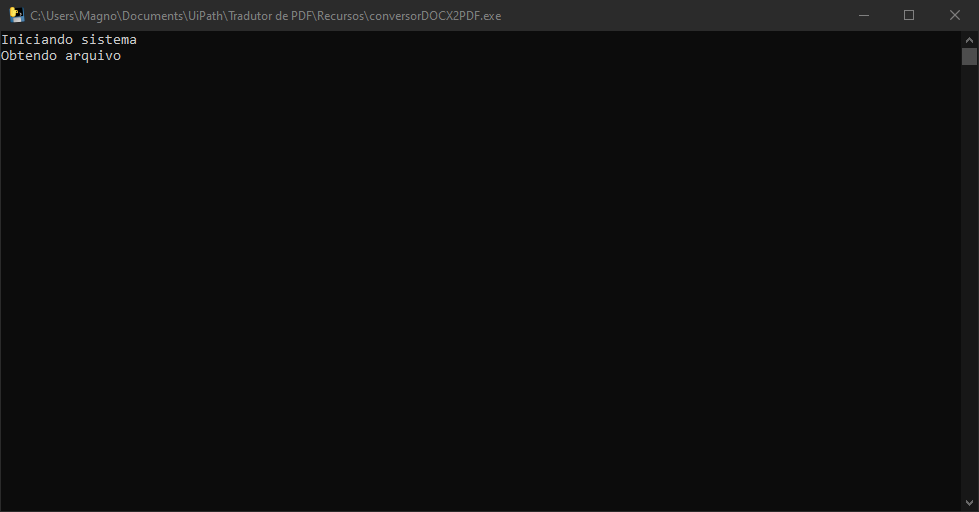
Task: Robô criado para traduzir um PDF escolhodo pelo usuário
Workflow: conversorWordToPDF

Step 1: Usar o conversorDOCX2PDF.exe on the element in window 'C:\Users\[user]\Documents\UiPath\Tradutor de PDF\Recursos\convers*' (conversordocx2pdf.exe)

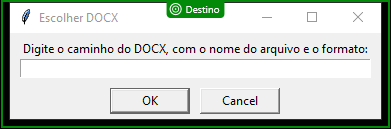
Step 2: check

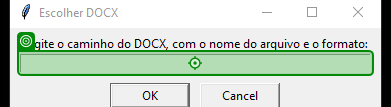
Step 3: type [in_DOCXSelecionado]

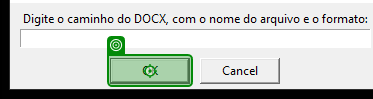
Step 4: click

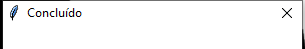
Step 5: Esperar finalizar on the dialog in window 'Concluído' (conversordocx2pdf.exe)

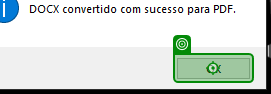
Step 6: click